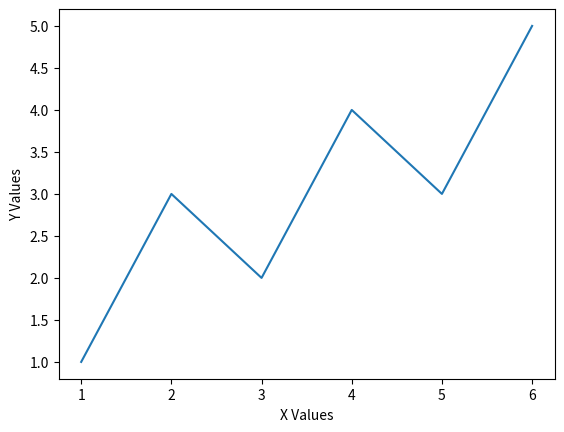

Write Python code to recreate this figure.
from matplotlib import pyplot as plt

def main():

    y_values = [1, 3, 2, 4, 3, 5]
    x_values = list(range(1, len(y_values) + 1))

    plt.plot(x_values, y_values)

    plt.xlabel("X Values")
    plt.ylabel("Y Values")

    plt.show()

if __name__ == "__main__":
    main()